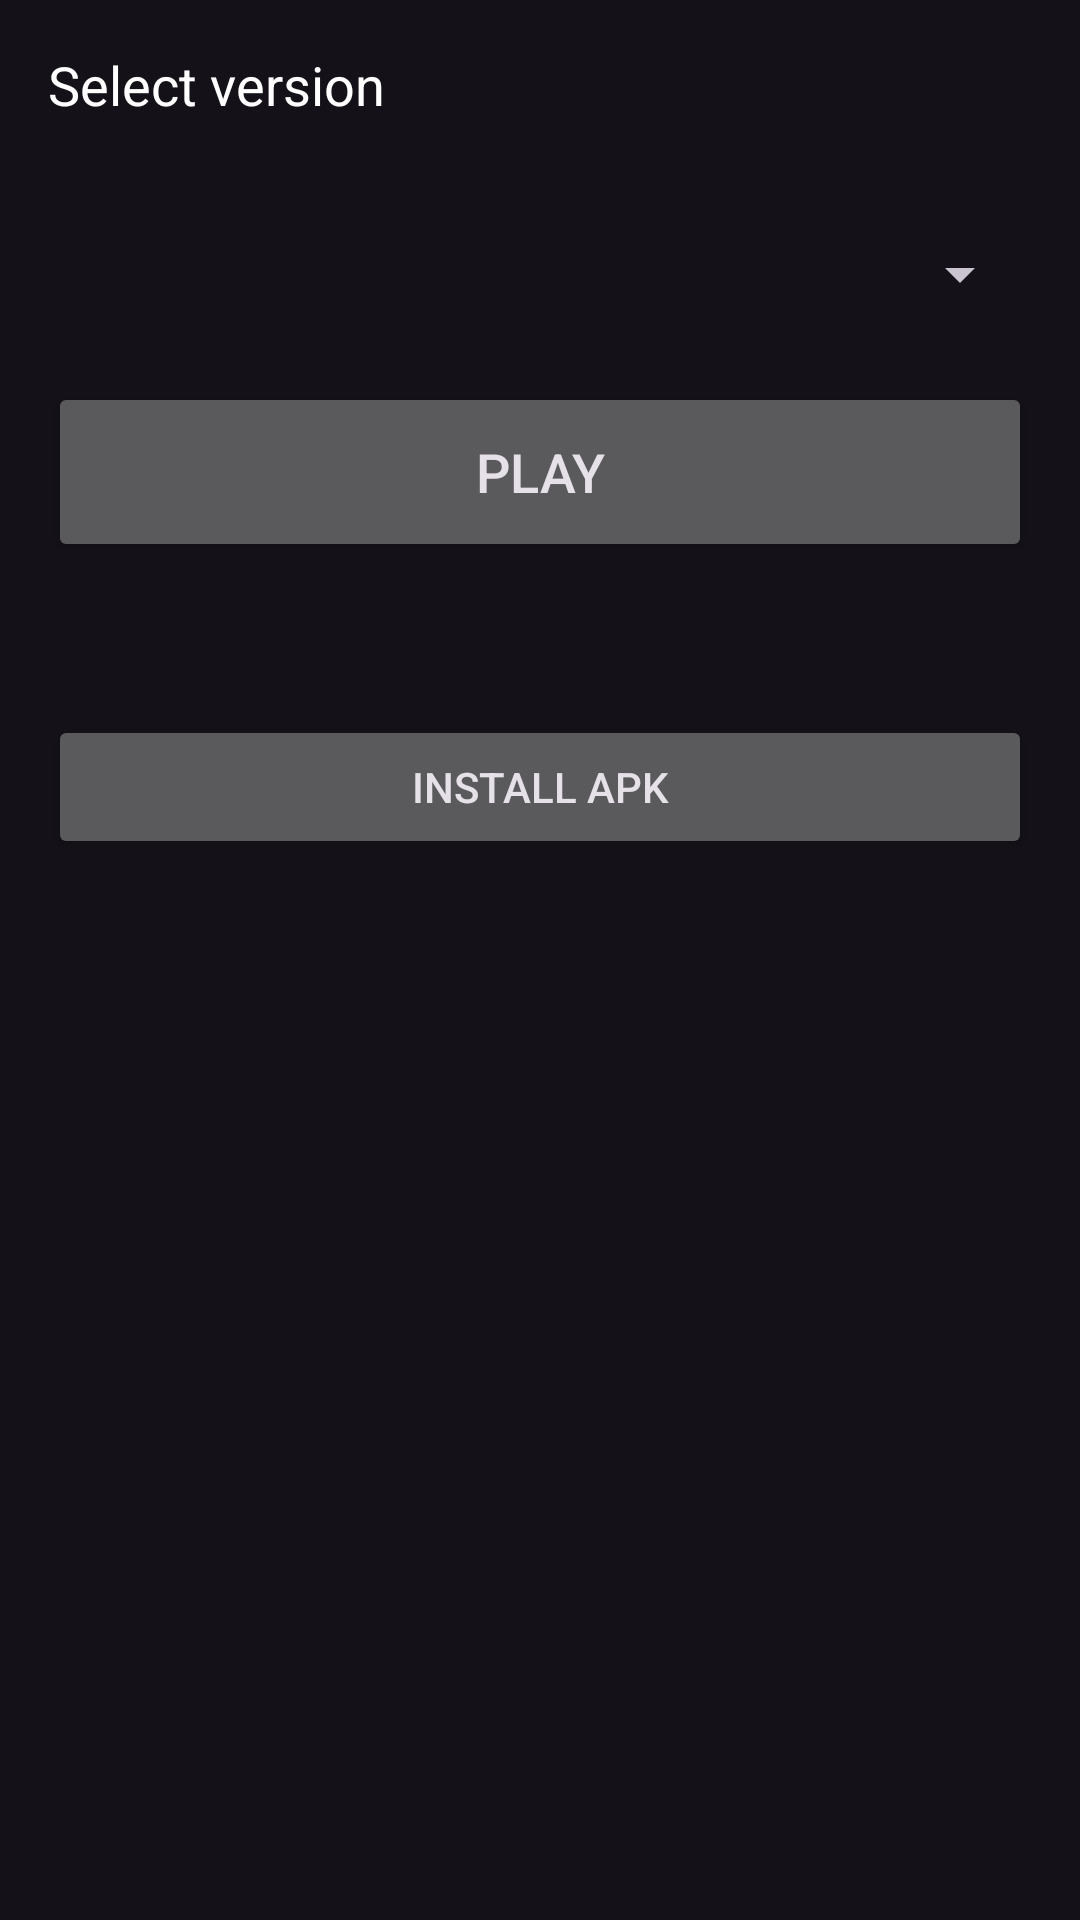

Android layout source for this screen:
<!-- AndroidManifest.xml: application theme Theme.MJL -->
<!-- res/layout/fragment_home.xml -->
<?xml version="1.0" encoding="utf-8"?>
<LinearLayout xmlns:android="http://schemas.android.com/apk/res/android"
    android:layout_width="match_parent"
    android:layout_height="match_parent"
    android:orientation="vertical"
    android:padding="16dp">

    <TextView
        android:id="@+id/currentProfile"
        android:layout_width="wrap_content"
        android:layout_height="wrap_content"
        android:textColor="@color/textPrimary"
        android:textSize="18sp"
        android:text="Select version" />

    <TextView
        android:id="@+id/currentAccount"
        android:layout_width="wrap_content"
        android:layout_height="wrap_content"
        android:textColor="@color/textPrimary"
        android:layout_marginTop="4dp" />

    <Spinner
        android:id="@+id/versionSpinner"
        android:layout_width="match_parent"
        android:layout_height="wrap_content"
        android:layout_marginTop="16dp" />

    <Button
        android:id="@+id/playButton"
        android:layout_width="match_parent"
        android:layout_height="60dp"
        android:layout_marginTop="24dp"
        android:text="@string/play"
        android:textSize="18sp" />

    <ProgressBar
        android:id="@+id/progress"
        style="?android:attr/progressBarStyleHorizontal"
        android:layout_width="match_parent"
        android:layout_height="wrap_content"
        android:layout_marginTop="16dp"
        android:visibility="gone" />

    <TextView
        android:id="@+id/statusText"
        android:layout_width="match_parent"
        android:layout_height="wrap_content"
        android:layout_marginTop="8dp"
        android:textColor="@color/textPrimary" />

    <Button
        android:id="@+id/installApkButton"
        android:layout_width="match_parent"
        android:layout_height="wrap_content"
        android:layout_marginTop="24dp"
        android:text="@string/import_apk" />
</LinearLayout>
<!-- resources referenced by this layout -->
<resources>
  <color name="textPrimary">#FFFFFF</color>
  <string name="import_apk">Install APK</string>
  <string name="play">Play</string>
  <style name="Theme.MJL" parent="Theme.Material3.Dark.NoActionBar">
          <item name="colorPrimary">@color/primary</item>
          <item name="colorSecondary">@color/secondary</item>
          <item name="android:statusBarColor">@color/background</item>
          <item name="android:navigationBarColor">@color/background</item>
      </style>
  <color name="primary">#3DDC84</color>
  <color name="secondary">#2BB673</color>
  <color name="background">#101214</color>
</resources>
